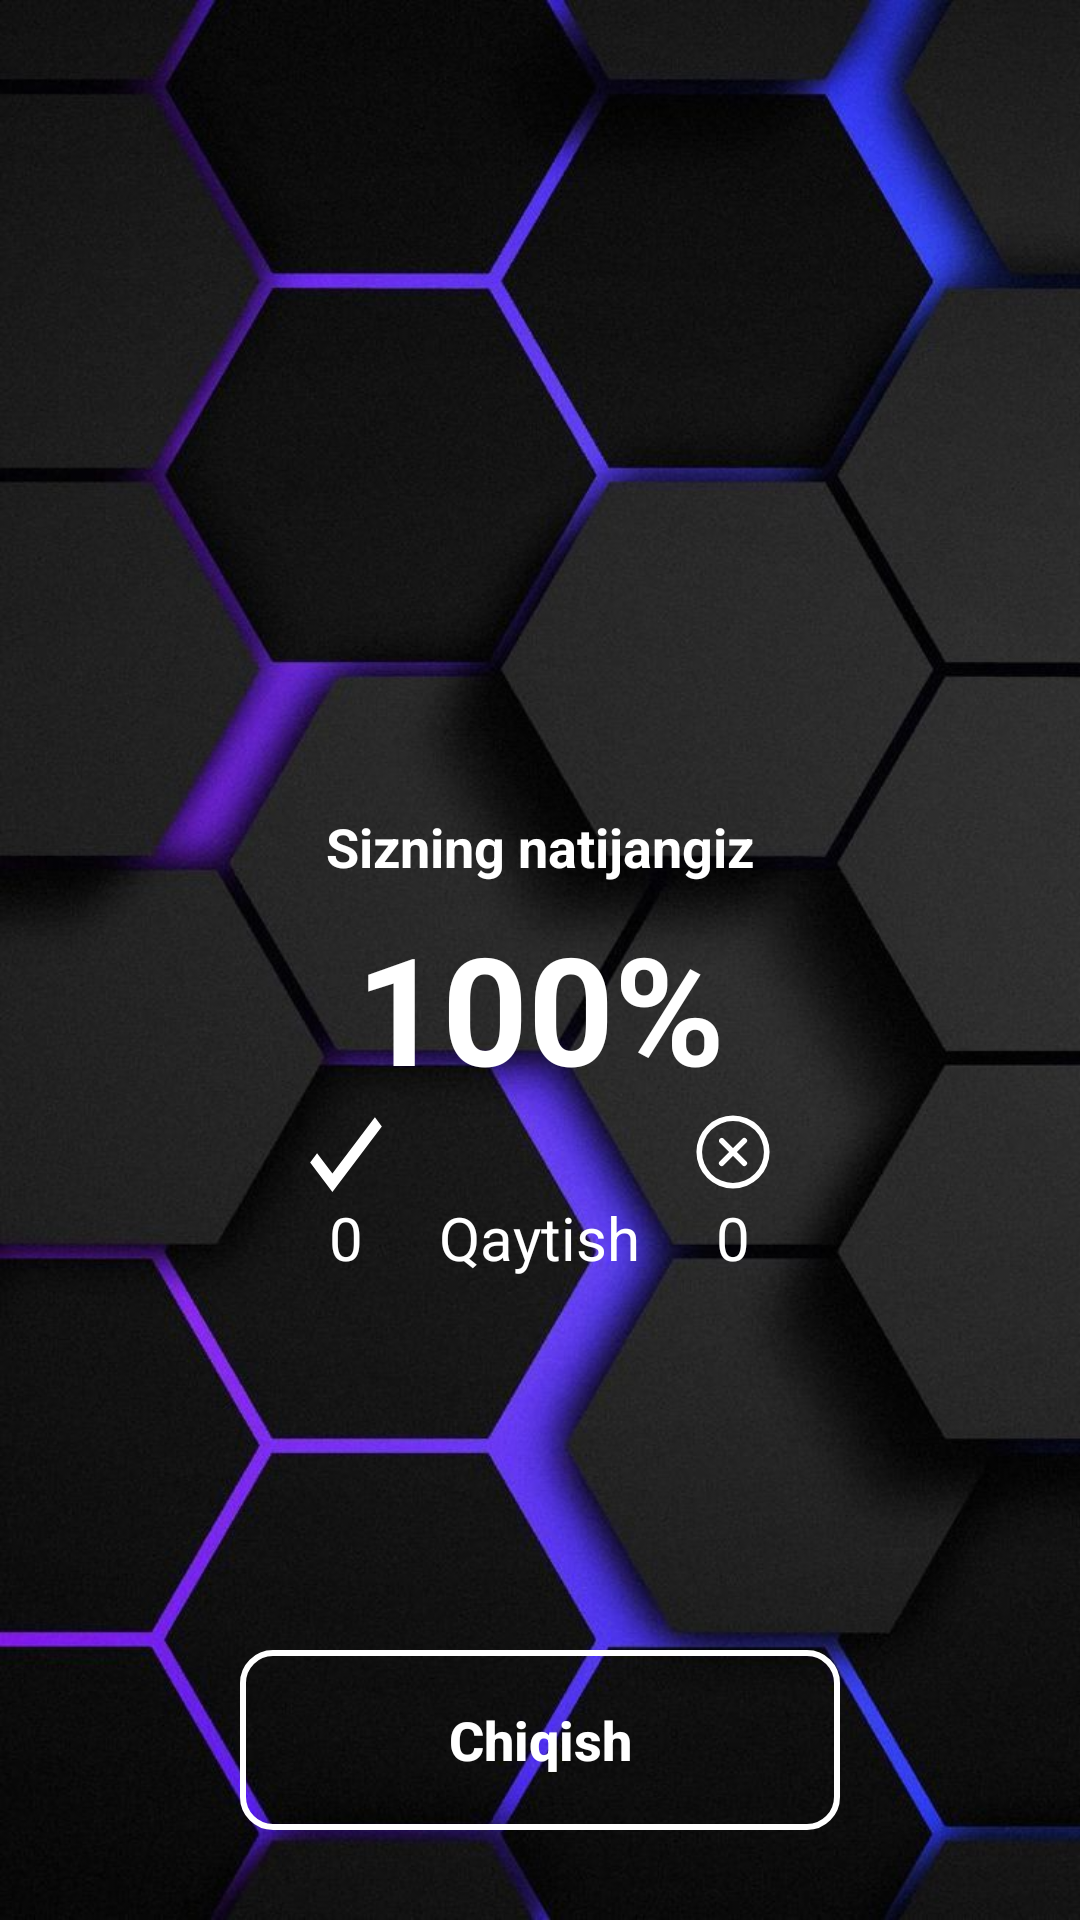

Produce the Android XML layout that renders to this screen, including the resource entries it uses.
<!-- AndroidManifest.xml: application theme Base.Theme.ITCenter -->
<!-- res/layout/activity_score.xml -->
<?xml version="1.0" encoding="utf-8"?>
<FrameLayout xmlns:android="http://schemas.android.com/apk/res/android"
    xmlns:app="http://schemas.android.com/apk/res-auto"
    xmlns:tools="http://schemas.android.com/tools"
    android:id="@+id/main"
    android:layout_width="match_parent"
    android:layout_height="match_parent"
    android:background="@color/black"
    tools:context=".activity.ScoreActivity">
    <ImageView
        android:layout_width="match_parent"
        android:layout_height="match_parent"
        android:src="@drawable/quiz_backround"
        android:scaleType="centerCrop"/>
    <LinearLayout
        android:layout_width="match_parent"
        android:layout_height="match_parent"
        android:orientation="vertical"
        android:gravity="center_horizontal">
        <LinearLayout
            android:layout_width="match_parent"
            android:layout_height="0dp"
            android:layout_weight="1"
            android:orientation="vertical"
            android:gravity="center">
            <ImageView
                android:layout_width="match_parent"
                android:layout_height="130dp"
                android:layout_marginHorizontal="20dp"
                android:src="@drawable/quiz"/>
            <TextView
                android:layout_width="match_parent"
                android:layout_height="wrap_content"
                android:gravity="center"
                android:textSize="18sp"
                android:textStyle="bold"
                android:textColor="@color/white"
                android:text="Sizning natijangiz"
                android:layout_marginTop="16dp"/>
            <TextView
                android:id="@+id/score"
                android:layout_width="match_parent"
                android:layout_height="wrap_content"
                android:gravity="center"
                android:textSize="50sp"
                android:textStyle="bold"
                android:textColor="@color/white"
                android:text="100%"
                android:layout_marginTop="8dp"/>

            <LinearLayout
                android:layout_width="match_parent"
                android:layout_height="wrap_content"
                android:orientation="horizontal"
                android:gravity="center">
<LinearLayout
    android:layout_width="wrap_content"
    android:layout_height="match_parent"
    android:orientation="vertical"
    android:layout_marginEnd="8dp"
    android:gravity="center">
    <ImageView
        android:id="@+id/check"
        android:layout_width="30dp"
        android:layout_height="30dp"
        android:contentDescription="to'g'ri"
        android:foregroundTint="#08AA0D"
        android:src="@drawable/check"
        app:tint="@color/white" />
    <TextView
        android:id="@+id/totalRight"
        android:layout_width="wrap_content"
        android:layout_height="wrap_content"
        android:text="0"
        android:textColor="@color/white"
        android:textSize="20sp" />

</LinearLayout>
<LinearLayout
    android:layout_width="wrap_content"
    android:layout_height="match_parent"
    android:orientation="vertical"
    android:layout_marginHorizontal="8dp"
    android:gravity="center">
    <ImageView
        android:id="@+id/refresh"
        android:layout_width="30dp"
        android:layout_height="30dp"
        android:contentDescription="Restart"
        android:foregroundTint="#08AA0D"
        android:src="@drawable/refresh"/>
    <TextView
        android:id="@+id/refresh2"
        android:layout_width="wrap_content"
        android:layout_height="wrap_content"
        android:text="Qaytish"
        android:textColor="@color/white"
        android:textSize="20sp"/>

</LinearLayout>
<LinearLayout
    android:layout_width="wrap_content"
    android:layout_height="match_parent"
    android:orientation="vertical"
    android:layout_marginStart="8dp"
    android:gravity="center">
    <ImageView
        android:id="@+id/cross"
        android:layout_width="30dp"
        android:layout_height="30dp"
        android:contentDescription="noto'g'ri"
        android:src="@drawable/noun_exit_6413297"
        android:foregroundTint="#08AA0D"
        app:tint="@color/white" />
    <TextView
        android:id="@+id/totalWrong"
        android:layout_width="wrap_content"
        android:layout_height="wrap_content"
        android:text="0"
        android:textColor="@color/white"
        android:textSize="20sp" />

</LinearLayout>
            </LinearLayout>

        </LinearLayout>


        <androidx.appcompat.widget.AppCompatButton
            android:layout_width="200dp"
            android:layout_height="60dp"
            android:background="@drawable/button_bgg"
            android:elevation="2dp"
            android:layout_marginBottom="30dp"
            android:textColor="@color/white"
            android:text="Chiqish"
            android:textStyle="bold"
            android:textSize="18sp"
            android:textAllCaps="false"
            android:id="@+id/backMain"/>

    </LinearLayout>

</FrameLayout>
<!-- resources referenced by this layout -->
<resources>
  <color name="black">#FF000000</color>
  <color name="white">#FFFFFFFF</color>
  <!-- drawable button_bgg (drawable) -->
  <?xml version="1.0" encoding="utf-8"?>
  <shape xmlns:android="http://schemas.android.com/apk/res/android"
      android:shape="rectangle">
      <corners android:radius="10dp"/>
      <stroke android:width="2dp"
          android:color="@color/white"/>
  
  </shape>
  <!-- drawable check: vector/xml drawable (drawable, 173320 chars, omitted) -->
  <!-- drawable noun_exit_6413297 (drawable) -->
  <vector xmlns:android="http://schemas.android.com/apk/res/android"
      android:width="24dp"
      android:height="24dp"
      android:viewportWidth="24"
      android:viewportHeight="24">
    <path
        android:fillColor="#FF000000"
        android:pathData="M12,2.25A9.75,9.75 0,1 0,21.75 12,9.76 9.76,0 0,0 12,2.25ZM12,20.25A8.25,8.25 0,1 1,20.25 12,8.26 8.26,0 0,1 12,20.25Z"/>
    <path
        android:fillColor="#FF000000"
        android:pathData="M15.53,8.47a0.75,0.75 0,0 0,-1.06 0L12,10.94 9.53,8.47A0.75,0.75 0,0 0,8.47 9.53L10.94,12 8.47,14.47a0.75,0.75 0,0 0,0 1.06,0.75 0.75,0 0,0 1.06,0L12,13.06l2.47,2.47a0.75,0.75 0,0 0,1.06 0,0.75 0.75,0 0,0 0,-1.06L13.06,12l2.47,-2.47A0.75,0.75 0,0 0,15.53 8.47Z"/>
  </vector>
  <!-- drawable quiz_backround: jpeg bitmap (drawable, 79018 bytes) -->
  <style name="Base.Theme.ITCenter" parent="Theme.MaterialComponents.DayNight.NoActionBar">
          
          <item name="colorPrimary">#238549</item>
          <item name="colorPrimaryDark">@color/light_green</item>
          <item name="colorAccent">@color/light_green</item>
          <item name="android:windowIsTranslucent">true</item>
      </style>
  <color name="light_green">#85C485</color>
</resources>
